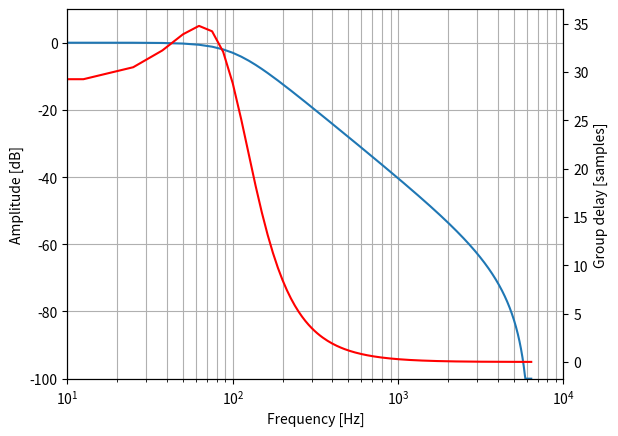

Recreate this plot in Python.
import numpy as np

from scipy import signal

import matplotlib.pyplot as plt

samplerate = 12.8e3
nyquist = samplerate / 2
cutoff = 100

fig = plt.figure()
ax = fig.add_subplot(1, 1, 1)

b, a = signal.iirfilter(2, cutoff, btype='lowpass', ftype='butter', fs=samplerate)
print(b, a)

w, h = signal.freqz(b, a, fs=samplerate)



ax.semilogx(w, 20 * np.log10(np.maximum(abs(h), 1e-5)))
ax.set_xlabel('Frequency [Hz]')
ax.set_ylabel('Amplitude [dB]')
ax.axis((10, 10000, -100, 10))
ax.grid(which='both', axis='both')

w, gd = signal.group_delay((b,a), fs=samplerate)
ax2 = ax.twinx()
ax2.plot(w, gd, 'r')
ax2.set_ylabel('Group delay [samples]')

plt.show()

